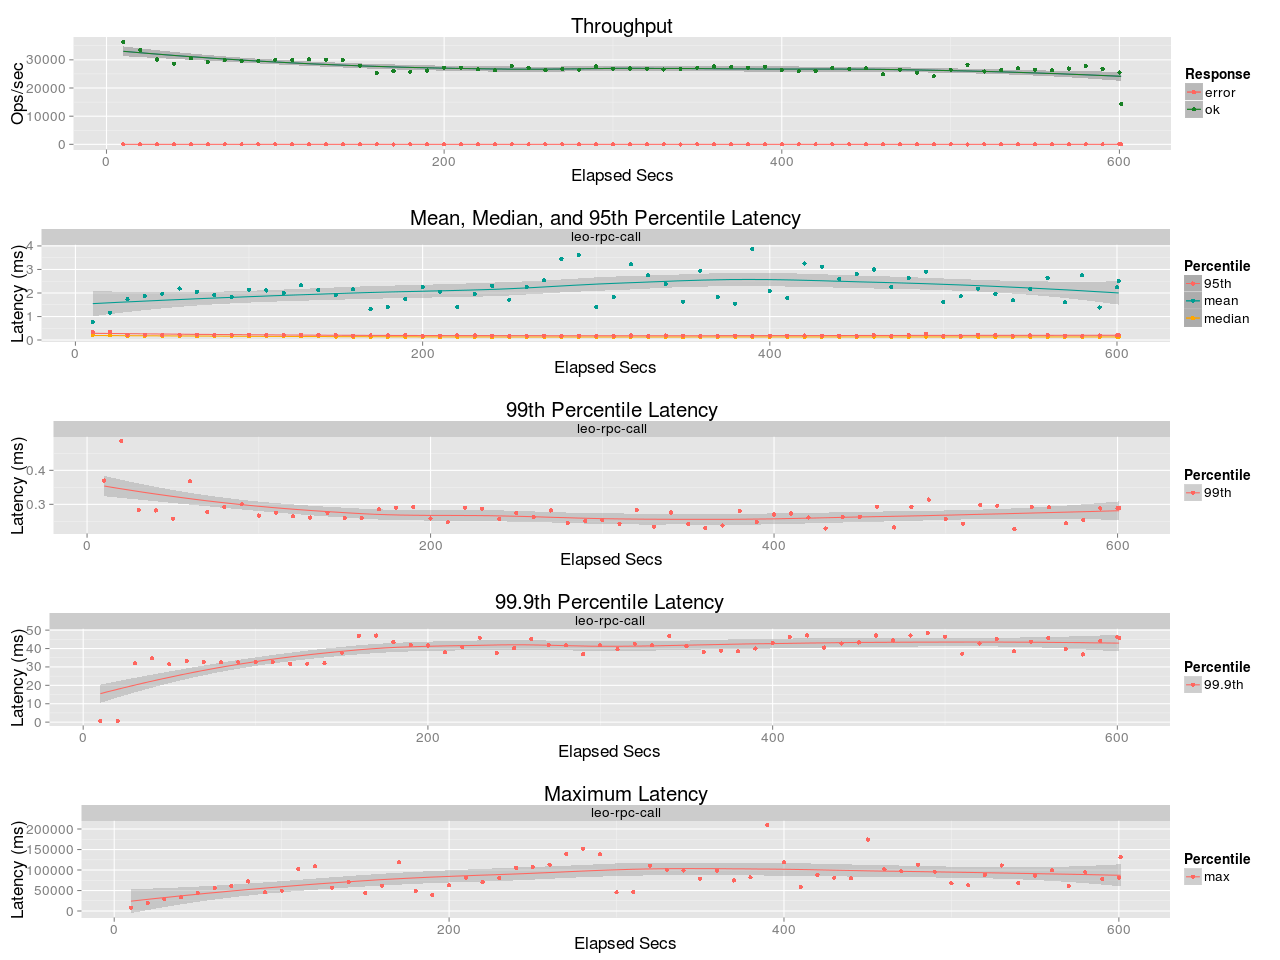

Values plotted in this chart, from the file beside it:
elapsed, window, total, successful, failed
10, 10, 364424, 364424, 0
20, 10, 334342, 334342, 0
30, 10, 301336, 301336, 0
40, 9.998, 285690, 285690, 0
50, 10, 305687, 305687, 0
60, 10, 293099, 293099, 0
70, 10, 299060, 299060, 0
80, 10, 296682, 296682, 0
90, 10, 296411, 296411, 0
100, 10, 300712, 300712, 0
110, 10, 299864, 299864, 0
120, 10, 302051, 302051, 0
130, 10, 300179, 300179, 0
140, 10, 299731, 299731, 0
150, 10, 279695, 279695, 0
160, 10, 252628, 252628, 0
170, 10, 260426, 260426, 0
180, 10, 258186, 258186, 0
190, 10, 262105, 262105, 0
200, 10, 272162, 272162, 0
210, 10, 271754, 271754, 0
220, 10, 266403, 266403, 0
230, 10, 262573, 262573, 0
240, 10, 277642, 277642, 0
250, 10, 271645, 271645, 0
260, 10, 263125, 263125, 0
270, 10, 267976, 267976, 0
280, 10, 264759, 264759, 0
290, 10, 277587, 277587, 0
300, 10, 268180, 268180, 0
310, 10.0, 269403, 269403, 0
320, 10, 268962, 268962, 0
330, 10, 266069, 266069, 0
340, 10, 268601, 268601, 0
350, 10, 272452, 272452, 0
360, 10, 276496, 276496, 0
370, 10, 275167, 275167, 0
380, 10, 272011, 272011, 0
390, 10, 275370, 275370, 0
400, 10, 263515, 263515, 0
410, 10, 259499, 259499, 0
420, 10, 261141, 261141, 0
430, 10, 271373, 271373, 0
440, 10, 267989, 267989, 0
450, 10, 269857, 269857, 0
460, 10, 248914, 248914, 0
470, 10, 265590, 265590, 0
480, 10, 254244, 254244, 0
490, 10, 241628, 241628, 0
500, 10, 265378, 265378, 0
510, 10, 282893, 282893, 0
520, 10, 258907, 258907, 0
530, 10, 263361, 263361, 0
540, 10, 269831, 269831, 0
550, 10, 265288, 265288, 0
560, 10, 262501, 262501, 0
570, 10, 269095, 269095, 0
580, 10, 277568, 277568, 0
590, 10, 268212, 268212, 0
600, 10, 255023, 255023, 0
... 1 more rows
